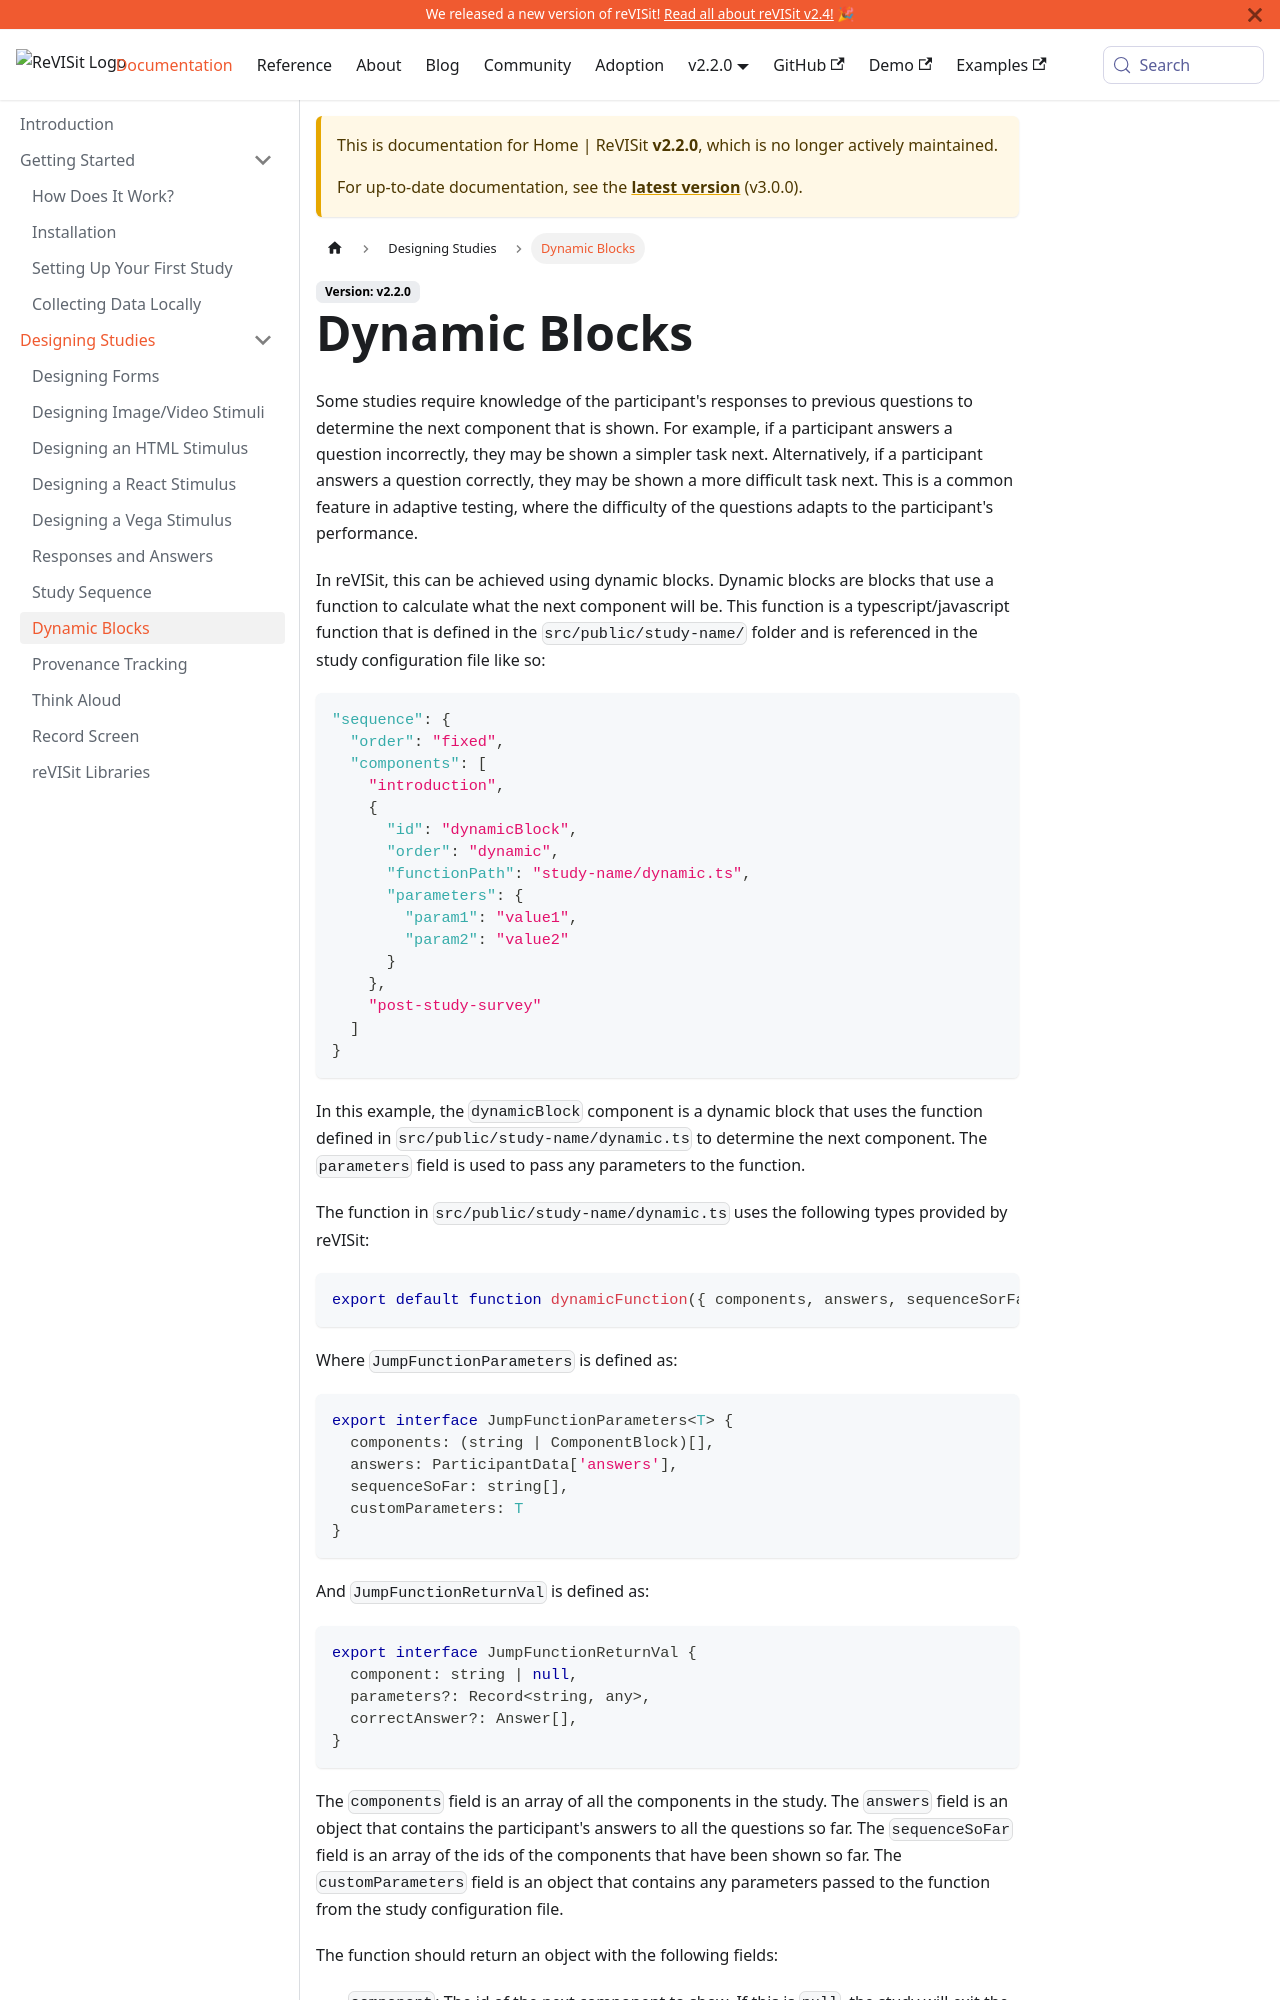

repository: revisit-studies/reVISit-studies.github.io · page: PR293/docs/v2.2.0/designing-studies/dynamic-blocks/index.html · generator: docusaurus

# Dynamic Blocks

Some studies require knowledge of the participant's responses to previous questions to determine the next component that is shown. For example, if a participant answers a question incorrectly, they may be shown a simpler task next. Alternatively, if a participant answers a question correctly, they may be shown a more difficult task next. This is a common feature in adaptive testing, where the difficulty of the questions adapts to the participant's performance.
